Run: headless pygame with SDL's dummy video driver; simulated clock (each Clock.tick advances the game by its frame time, no real sleeping); random seed 0; keys injected as events and as key.get_pressed() state; no mouse input.
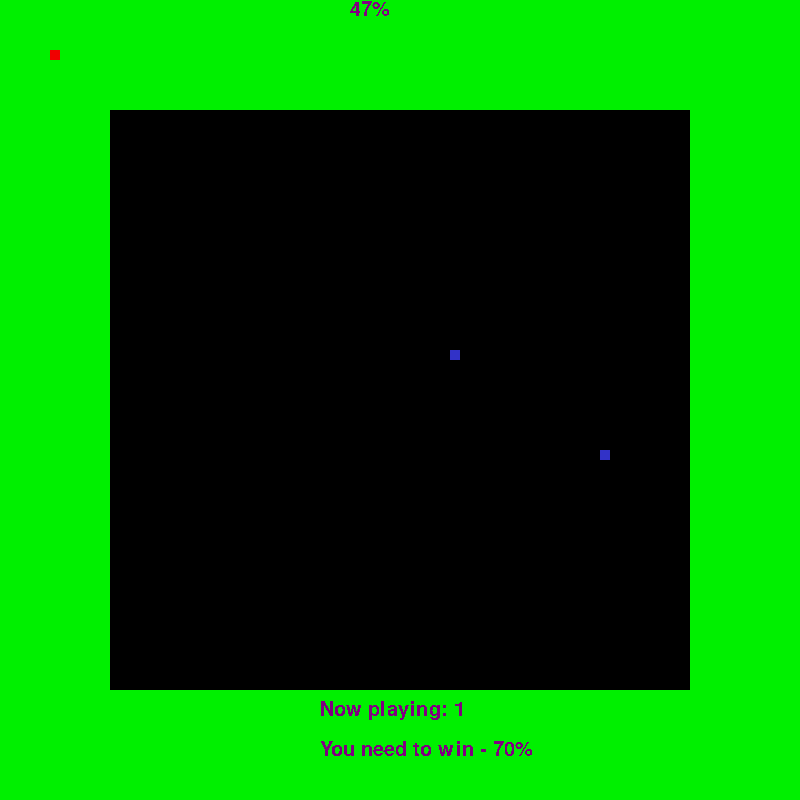
Frame 1 of 4 · flips 1–60 · no input
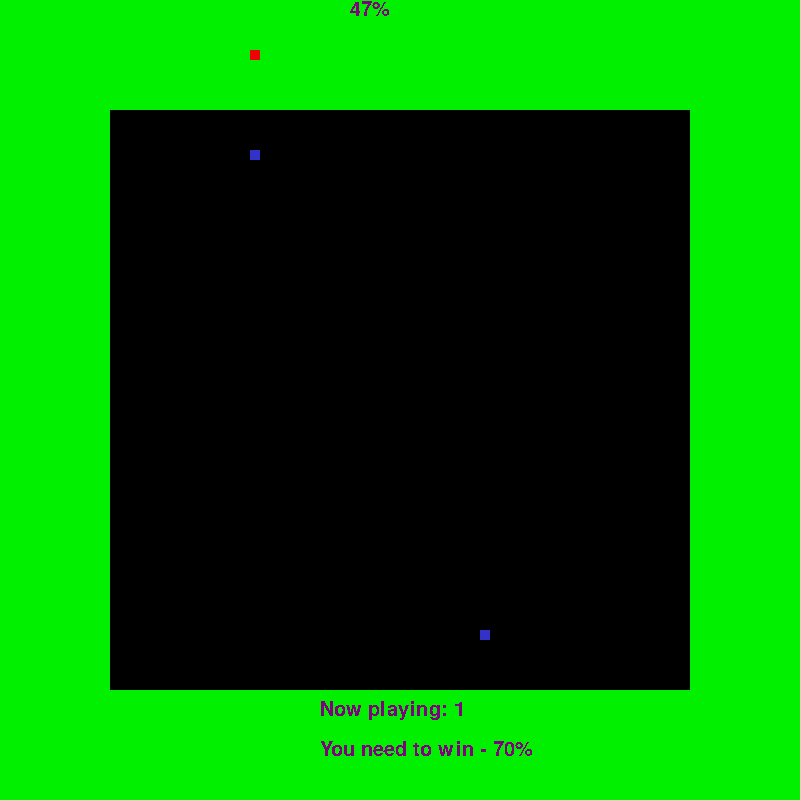
Frame 2 of 4 · flips 61–180 · tapped SPACE, RETURN · held RIGHT (→), D
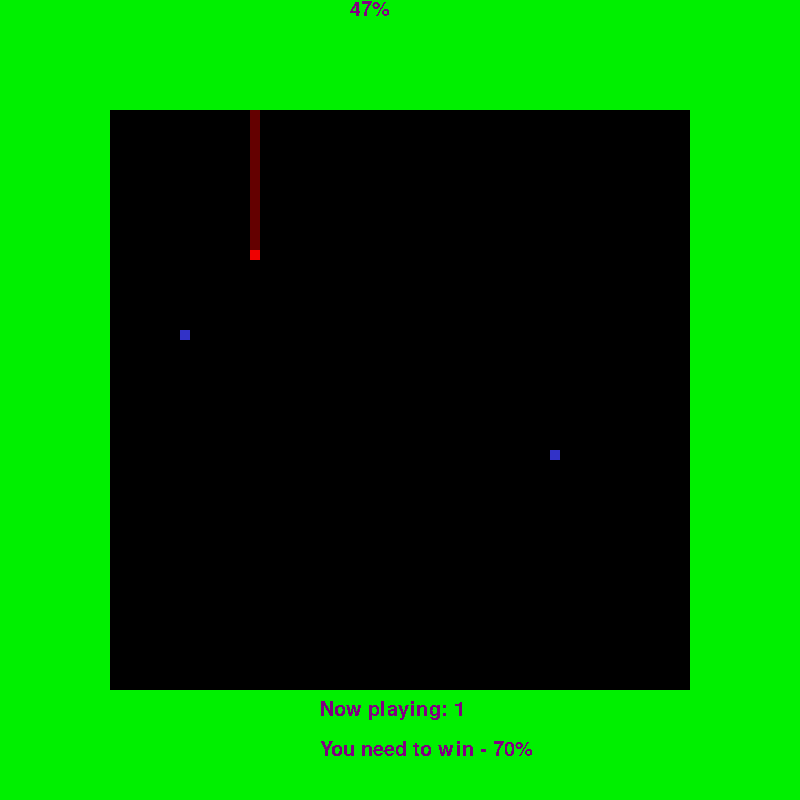
Frame 3 of 4 · flips 181–300 · held DOWN (↓), S
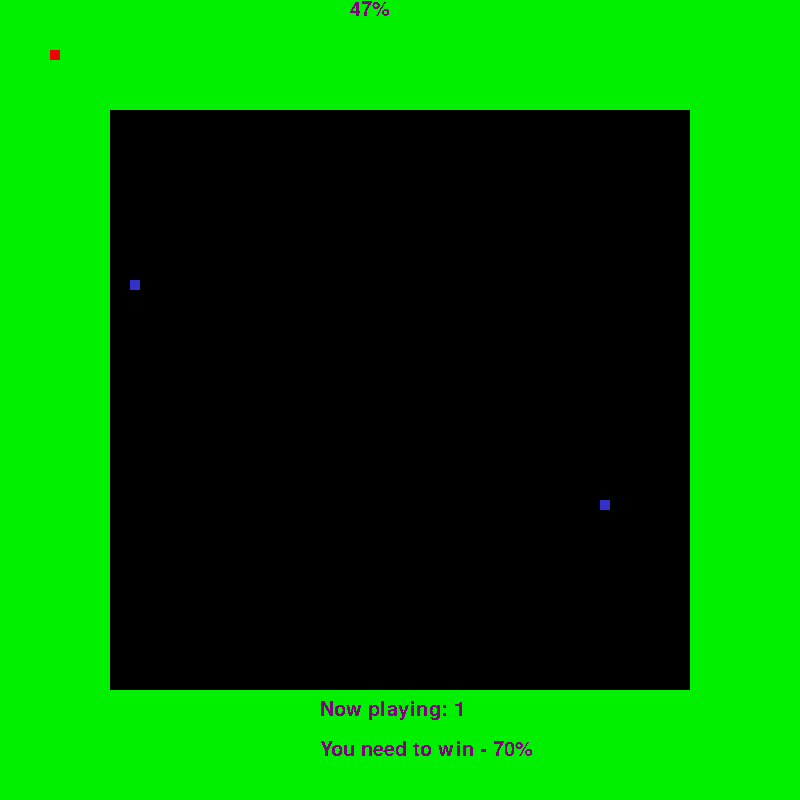
Frame 4 of 4 · flips 301–420 · held LEFT (←), A, UP (↑), W

The pygame program that drew these frames:

import pygame
import random
import time
pygame.init()

size = 800

screen = pygame.display.set_mode([size, size])

running = True

fize = 10
am = int(size / fize)
dol = int(am / 7)

field = [[0 for i in range(am)] for j in range(am)]

clock = pygame.time.Clock()

for i in range(am):
    for j in range(am):
        field[i][j] = 1
for i in range(dol, am - dol):
    for j in range(dol, am - dol):
        field[i][j] = 0


def render_field(screen):
    for i in range(am):
        for j in range(am):
            if field[i][j] == 1:
                pygame.draw.rect(screen, (0, 240, 0), (j * fize, i * fize, fize, fize))
            elif field[i][j] == 2:
                pygame.draw.rect(screen, (240, 0, 0), (j * fize, i * fize, fize, fize))
            elif field[i][j] == 3:
                pygame.draw.rect(screen, (100, 0, 0), (j * fize, i * fize, fize, fize))
            elif field[i][j] == 4:
                pygame.draw.rect(screen, (50, 50, 200), (j * fize, i * fize, fize, fize))


pi = int(dol / 2)
pj = int(dol / 2)
si = 0
sj = 0

levels = [
    {"bs": [[30, 45], [50, 60]], "hs": [[1, 1], [-1, -1]]},
    {"bs": [[15, 15], [50, 50], [40, 30]], "hs": [[1, -1], [1, -1], [-1, -1]]},
    {"bs": [[20, 15], [50, 50], [40, 30]], "hs": [[-1, 1], [-1, 1], [-1, -1]]},
    {"bs": [[25, 10], [40, 25], [15, 35], [40, 40]], "hs": [[1, -1], [1, -1], [-1, 1], [1, 1]]}
]

#for i in range(10):
   # am = random.randint(4, 10)
   # levels.append({"bs": [[random.randint(15, 60), random.randint(15, 60)] for j in range(am)], "hs": [[random.randint(-1, 1), random.randint(-1, 1)] for j in range(am)]})

level = 0
lcom = [False, False]

ent = False
ext = False

field[pi][pj] = 2
c = -1

for i in levels[level]["bs"]:
    field[i[0]][i[1]] = 4

bs = levels[level]["bs"]
hs = levels[level]["hs"]
myfont = pygame.font.SysFont('Comic Sans MS', 30)

pygame.font.init()
cfr = 0
lost = False
won = False
while running:

    f = 0
    clock.tick(60)
    c += 1
    if c == 60:
        c = 0
    if cfr == 100:
        print(won, lost)

    if cfr <= 0 and won or lost:
        won = False
        lost = False
        bs = levels[level]["bs"]
        hs = levels[level]["hs"]

        for i in range(am):
            for j in range(am):
                field[i][j] = 1
        for i in range(dol, am - dol):
            for j in range(dol, am - dol):
                field[i][j] = 0

        pi = int(dol / 2)
        pj = int(dol / 2)
        si = 0
        sj = 0
        field[pi][pj] = 2


    if cfr > 0:
        cfr -= 1
        lostlab = myfont.render("You lost", False, (128, 0, 128))
        wonlab = myfont.render("You won", False, (128, 0, 128))
        levlab = myfont.render("Now playing: " + str(level + 1), False, (128, 0, 128))

        for event in pygame.event.get():
            if event.type == pygame.QUIT:
                running = False
        screen.fill((0, 0, 0))

        render_field(screen)

        screen.blit(score, (350, 0))
        if lost:
            screen.blit(lostlab, (350, 350))
        elif won:
            screen.blit(wonlab, (350, 350))

        screen.blit(levlab, (320, 400))
        if not won:
            lostlab = myfont.render("You lost", False, (128, 0, 128))
            screen.blit(lostlab, (350, 350))
        pygame.display.flip()
        continue

    levlab = myfont.render("Now playing: " + str(level + 1), False, (128, 0, 128))
    alab = myfont.render("You need to win - 70%", False, (128, 0, 128))

    for i in range(am):
        for j in range(am):
            if field[i][j] == 1:
                f += 1

    score = myfont.render(str(int((f / (am * am)) * 100)) + "%", False, (128, 0, 128))

    if f / (am * am) >= 0.7:
        lcom[level] = True
        won = True

    if lcom[level]:
        if level == len(lcom):
            running = False
        cfr = 100
        level += 1
        if lost:
            level -= 1
            lcom[level] = False
        bs = levels[level]["bs"]
        hs = levels[level]["hs"]


        for i in range(am):
            for j in range(am):
                field[i][j] = 1
        for i in range(dol, am - dol):
            for j in range(dol, am - dol):
                field[i][j] = 0

        pi = int(dol / 2)
        pj = int(dol / 2)
        si = 0
        sj = 0
        field[pi][pj] = 2

    for event in pygame.event.get():
        if event.type == pygame.QUIT:
            running = False
        if event.type == pygame.KEYDOWN:
            if event.key == pygame.K_s and (si != -1 or not ent):
                si = 1
                sj = 0
            elif event.key == pygame.K_w and (si != 1 or not ent):
                si = -1
                sj = 0
            elif event.key == pygame.K_d  and (sj != -1 or not ent):
                si = 0
                sj = 1
            elif event.key == pygame.K_a  and (sj != 1 or not ent):
                si = 0
                sj = -1

    if c % 4 == 0:
        for i in range(len(bs)):
            bi = bs[i][0]
            bj = bs[i][1]
            hi = hs[i][0]
            hj = hs[i][1]
            field[bi][bj] = 0

            bs[i][0]  += hs[i][0]
            bs[i][1] += hs[i][1]

            if field[bs[i][0] ][bs[i][1]] == 1:
                bs[i][0]  -= hs[i][0]
                bs[i][1] -= hs[i][1]

                if hs[i][0] == 1 and hs[i][1] == 1:
                    hs[i][1] = -1
                elif hs[i][0] == 1 and hs[i][1] == -1:
                    hs[i][0] = -1
                elif hs[i][0] == -1 and hs[i][1] == 1:
                    hs[i][0] = 1
                elif hs[i][0] == -1 and hs[i][1] == -1:
                    hs[i][1] = 1

            if field[bs[i][0] ][bs[i][1]] == 3:
                lost = True
                cfr = 100
                print("lost")

            field[bs[i][0] ][bs[i][1]] = 4


    if c % 6 == 0:
        if field[pi][pj] == 0:
            field[pi][pj] = 3
        elif field[pi][pj] == 2:
            if ent and (abs(si) > 0 or abs(sj) > 0):
                field[pi][pj] = 3
            else:
                field[pi][pj] = 1
        elif field[pi][pj] == 1:
            field[pi][pj] = 1

        pi += si
        pj += sj

        if pi == am - 1:
            si = -1
            sj = 0
        elif pi == 0:
            si = 1
            sj = 0
        elif pj == 0:
            si = 0
            sj = 1
        elif pj == am - 1:
            si = 0
            sj = -1

        if field[pi][pj] == 0:
            ent = True
        if field[pi][pj] == 1 and ent:
            ext = True
        if field[pi][pj] == 3:
            lost = True
            cfr = 100
            print("here")
        if ent and ext:

            si = 0
            sj = 0
            ent = False
            ext = False

            comp = []

            vis = [[0 for j in range(am)] for i in range(am)]
            c = -1
            while True:
                c += 1
                comp.append([])
                q = []

                for i in range(am):
                    for j in range(am):
                        if field[i][j] == 0 and not vis[i][j]:
                            q.append((i, j))
                            break
                    if len(q) > 0:
                        break

                if len(q) == 0:
                    break

                while len(q) > 0:
                    f = q[0][:]
                    del q[0]

                    for i in [(0, 1), (1, 0), (-1, 0), (0, -1)]:
                        ti = (f[0] + i[0], f[1] + i[1])

                        if field[ti[0]][ti[1]] == field[f[0]][f[1]] and vis[ti[0]][ti[1]] == 0:
                            comp[c].append(ti)
                            vis[ti[0]][ti[1]] = 1
                            q.append(ti)
            comp.sort(key=lambda x: len(x))
            for i in range(len(comp) - 1):
                for j in comp[i]:
                    field[j[0]][j[1]] = 1
            for i in range(am):
                for j in range(am):
                    if field[i][j] == 3:
                        field[i][j] = 1

        field[pi][pj] = 2

    screen.fill((0, 0, 0))

    render_field(screen)

    screen.blit(score, (350, 0))

    screen.blit(levlab, (320, 700))
    screen.blit(alab, (320, 740))

    if lost:
        bs = levels[level]["bs"]
        hs = levels[level]["hs"]

        for i in range(am):
            for j in range(am):
                field[i][j] = 1
        for i in range(dol, am - dol):
            for j in range(dol, am - dol):
                field[i][j] = 0

        pi = int(dol / 2)
        pj = int(dol / 2)
        si = 0
        sj = 0
        field[pi][pj] = 2

    pygame.display.flip()

pygame.quit()
